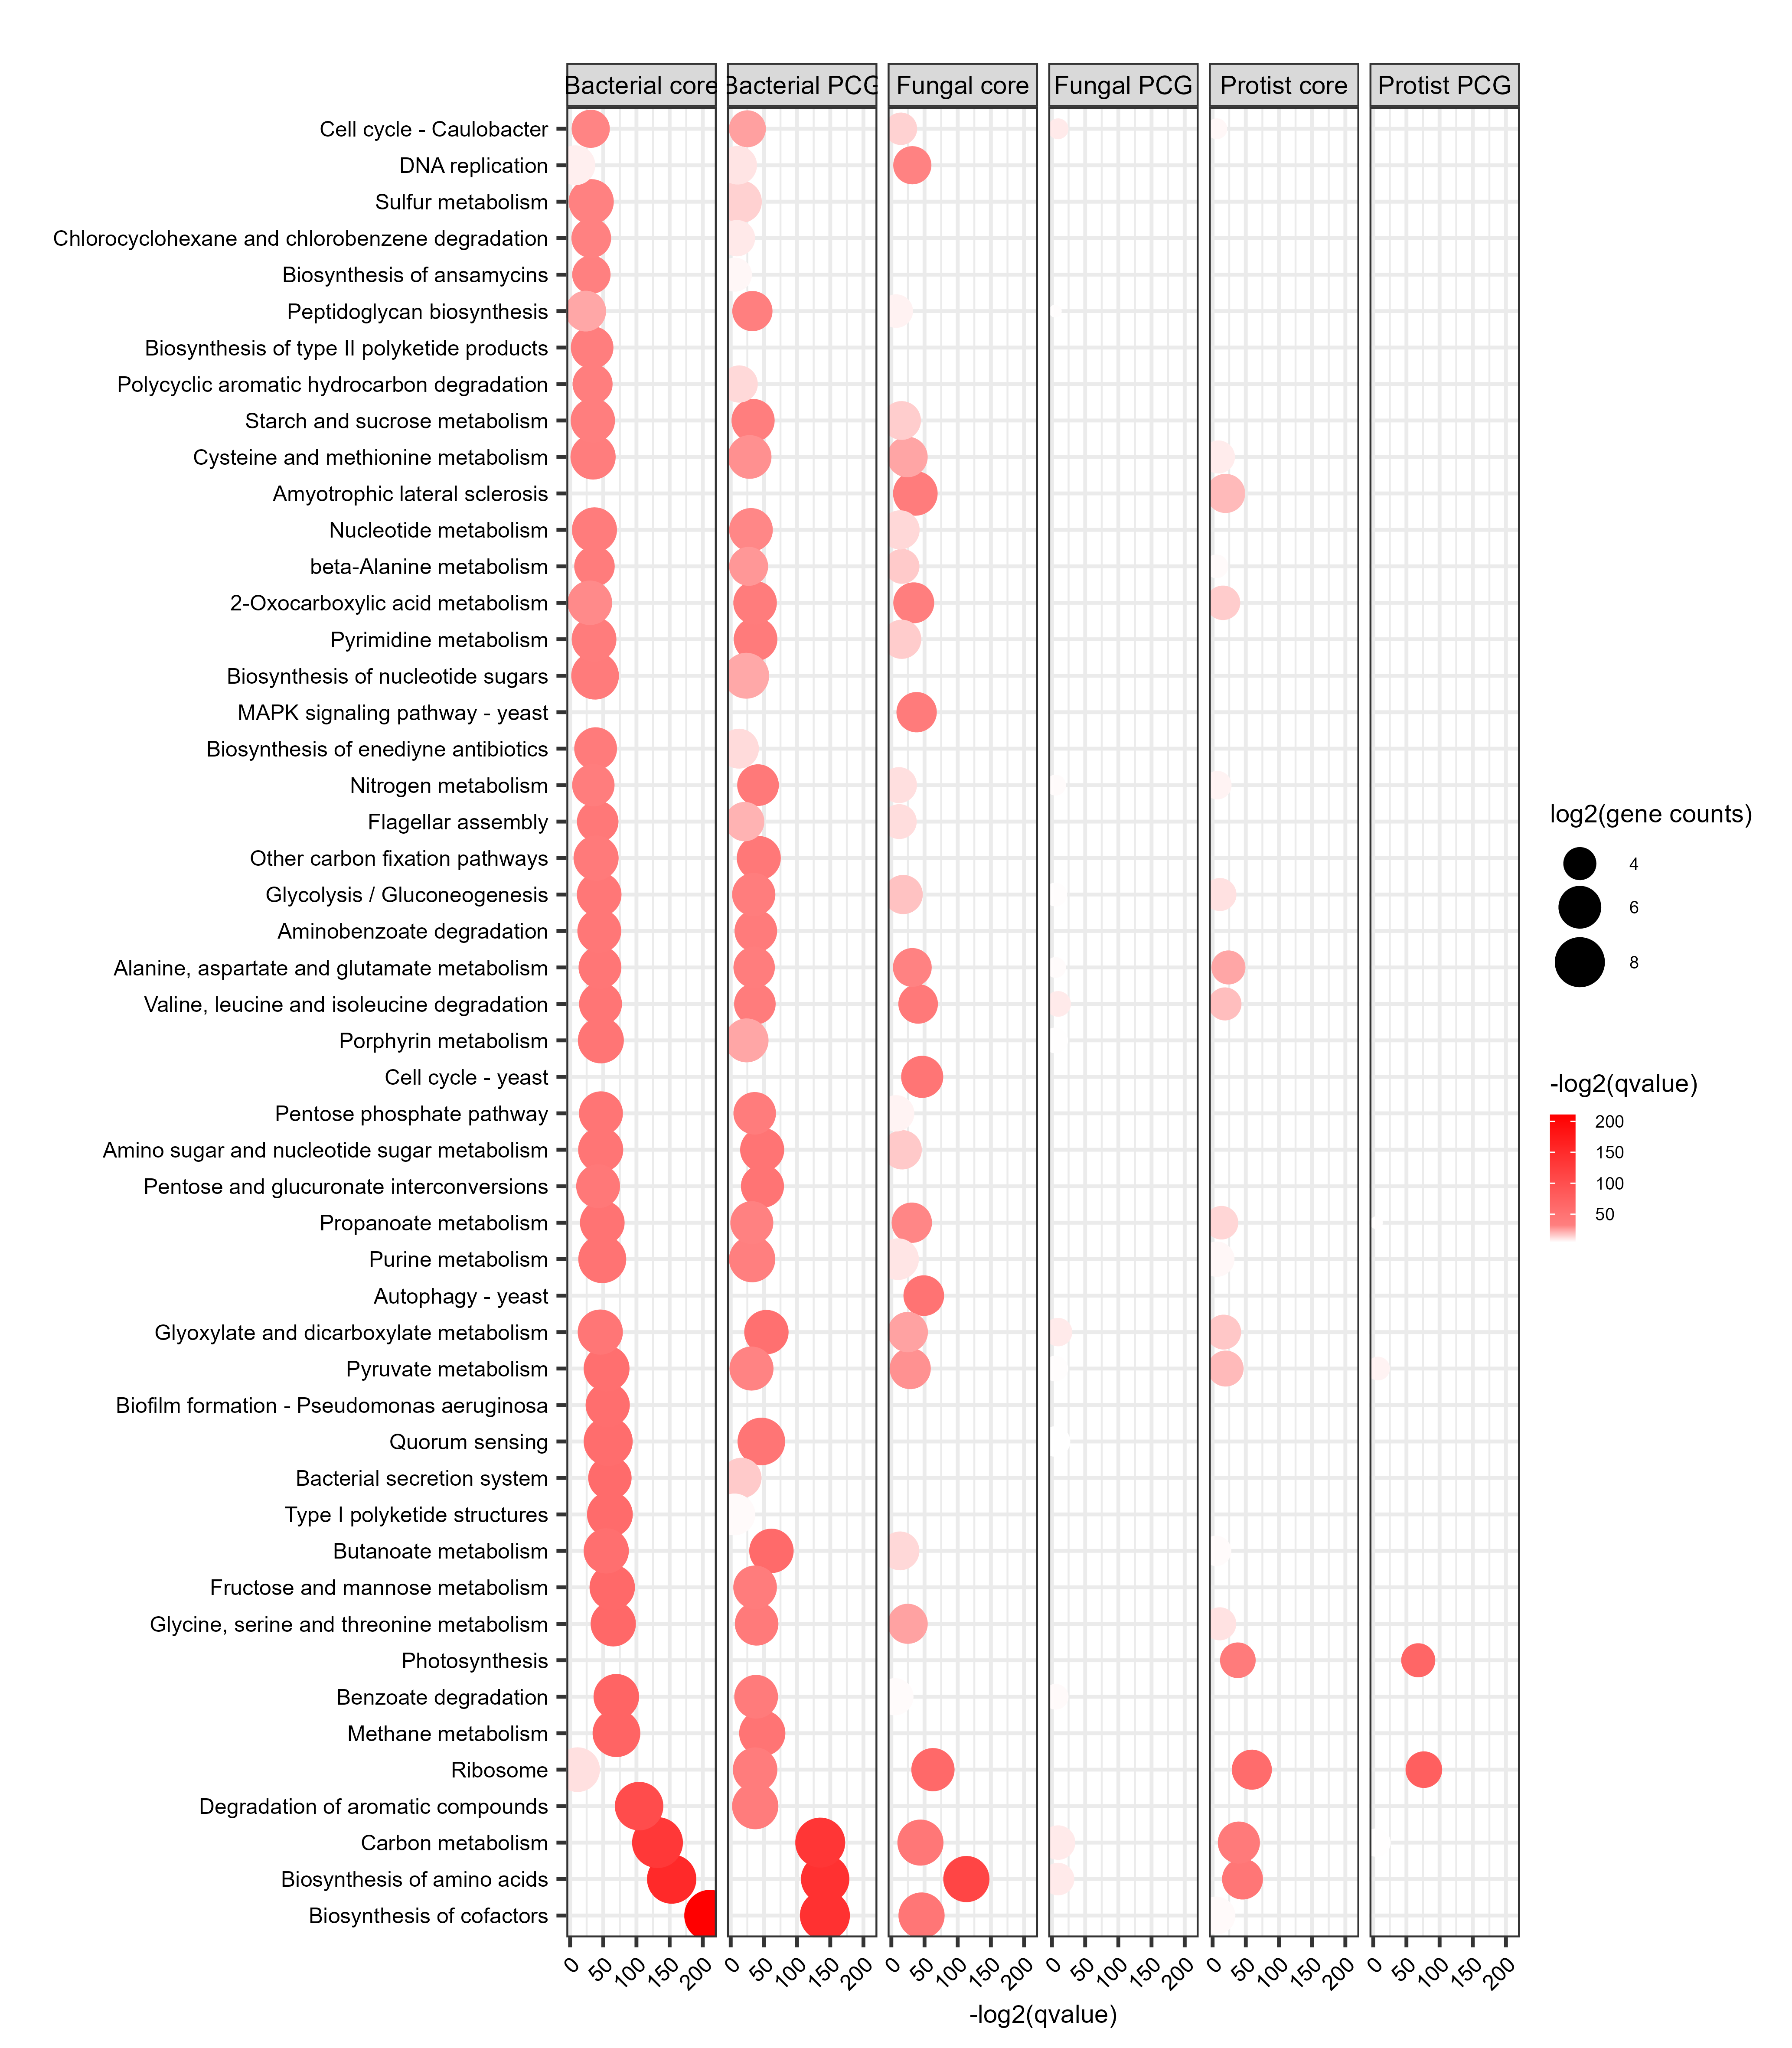

Here is the R script that generated this plot:
### 加载必要包 ----------------------------------------------------------------
library(dplyr)
library(tibble)
library(ggtree)
library(ggplot2)
library(ggtreeExtra)
library(RColorBrewer)
library(ggnewscale)
library(reshape2)
library(scales)
# BiocManager::install('clusterProfiler')
# BiocManager::install("DOSE")
library("clusterProfiler")

### 设置工作目录
pwd <- dirname(rstudioapi::getSourceEditorContext()$path)
setwd(pwd)

### Figure S26
##################################################################################################
#####################富集分析
### 富集分析 ----------------------------------------------------------------
bac_core_ko <- read.csv(file="./data/KO_enrichment_all_bac_core_ko.csv")
bac_lamda_ko <- read.csv(file="./data/KO_enrichment_all_bac_lamda_ko.csv")

fun_core_ko <- read.csv(file="./data/KO_enrichment_all_fun_core_ko.csv")
fun_lamda_ko <- read.csv(file="./data/KO_enrichment_all_fun_lamda_ko.csv")

pro_core_ko <- read.csv(file="./data/KO_enrichment_all_pro_core_ko.csv")
pro_lamda_ko <- read.csv(file="./data/KO_enrichment_all_pro_lamda_ko.csv")

# 绘制气泡图

####整合图
inter_enriched <- rbind.data.frame(data.frame(bac_core_ko),
                                   data.frame(bac_lamda_ko),
                                   data.frame(fun_core_ko), 
                                   data.frame(fun_lamda_ko),
                                   data.frame(pro_core_ko),
                                   data.frame(pro_lamda_ko))

# Phylogenetically conserved genes = PCG  
inter_enriched$Group <- c(rep("Bacterial core", dim(data.frame(bac_core_ko))[1]), 
                          rep("Bacterial PCG", dim(data.frame(bac_lamda_ko))[1]),
                          rep("Fungal core", dim(data.frame(fun_core_ko))[1]),
                          rep("Fungal PCG", dim(data.frame(fun_lamda_ko))[1]),
                          rep("Protist core", dim(data.frame(pro_core_ko))[1]),
                          rep("Protist PCG", dim(data.frame(pro_lamda_ko))[1]))

inter_enriched$Group <- factor(inter_enriched$Group, levels = c("Bacterial core", "Bacterial PCG", 
                                                                "Fungal core", "Fungal PCG",
                                                                "Protist core", "Protist PCG"))
inter_enriched <- inter_enriched[order(inter_enriched$p.adjust),]
inter_enriched$Description <- factor(inter_enriched$Description, levels = unique(inter_enriched$Description))

###去除非微生物来源pathway
inter_enriched <- inter_enriched[!inter_enriched$Description %in% c("Huntington disease", "Diabetic cardiomyopathy","Amyotrophic lateral sclerosis (ALS)",
                                                                    "Synaptic vesicle cycle","Parkinson disease","Prion disease",
                                                                    "Alzheimer disease","Spinocerebellar ataxia","Ribosome biogenesis in eukaryotes",
                                                                    "Autophagy - animal", "Insulin signaling pathway", "Oocyte meiosis",
                                                                    "Vascular smooth muscle contraction", "Cardiac muscle contraction", "Thyroid hormone synthesis/signaling",
                                                                    "Adrenergic signaling in cardiomyocytes", "Proximal tubule bicarbonate reclamation", "Collecting duct acid secretion",
                                                                    "Alcoholic liver disease", "Lipid and atherosclerosis", "Phototransduction - fly",
                                                                    "Spliceosome", "Phagosome","Human infectious disease pathways"),]



theme_used <-
  theme(plot.title = element_text(size = 7, color = 'black', hjust = 0.5),
        plot.subtitle = element_text(size = 6, color = 'black', hjust = 0.5),
        axis.title = element_text(size = 7, color = 'black'),
        axis.line = element_blank(),
        axis.text = element_text(size = 6, color = 'black'),
        axis.text.x = element_text(angle = 45, hjust = 1),
        legend.title = element_text(size = 7, color = 'black'),
        legend.text = element_text(size = 6,  color = 'black'),
        legend.key.size = unit(0.25, 'cm'),
        # legend.margin = margin(0, 0, 0, -0.2, 'cm'),
        legend.position = 'right')

###只展示50个pathway
inter_enriched <- subset(inter_enriched, Description %in% unique(inter_enriched$Description)[1:50])



p <- ggplot(inter_enriched, aes(x=-log2(qvalue), y=Description)) +
  geom_point(aes(size=log(Count,base=2), color=-log2(qvalue))) +
  scale_colour_gradientn(
    colours = colorRampPalette(c("white", "red"))(1000),
    values = rescale(c(min(-log2(inter_enriched$qvalue)),
                       median(-log2(inter_enriched$qvalue)),
                       max(-log2(inter_enriched$qvalue))))) +
  scale_size_continuous(name="log2(gene counts)") +
  labs(title="", x="-log2(qvalue)", y="") +
  facet_grid(~ Group) +
  theme_bw() + theme(
      text = element_text(color = "black", size = 6),
      plot.title = element_text(size = 7, hjust = 0.5),
      plot.subtitle = element_text(hjust = 0.5),
      legend.title = element_text(size = 7),
      axis.title = element_text(size = 7),
      axis.text = element_text(size = 6, color = "black"),
      axis.text.x = element_text(angle = 45, hjust = 1),
      strip.text = element_text(color = "black", size = 7, margin = margin(0.1, 0.1, 0.1, 0.1, "cm")),
      panel.spacing = unit(0.1, "cm"),
      legend.box.spacing = unit(0.1,"cm"),
      legend.key.size = unit(0.25, "cm"),
      legend.position = "right"
  )


width <- 17.5
height <- 20

name <- paste0("FigureS26")
ggsave(paste0(name, ".png"), p, width = width, height = height, dpi = 600, units = "cm")
ggsave(paste0(name, ".pdf"), p, width = width, height = height, units = "cm")
